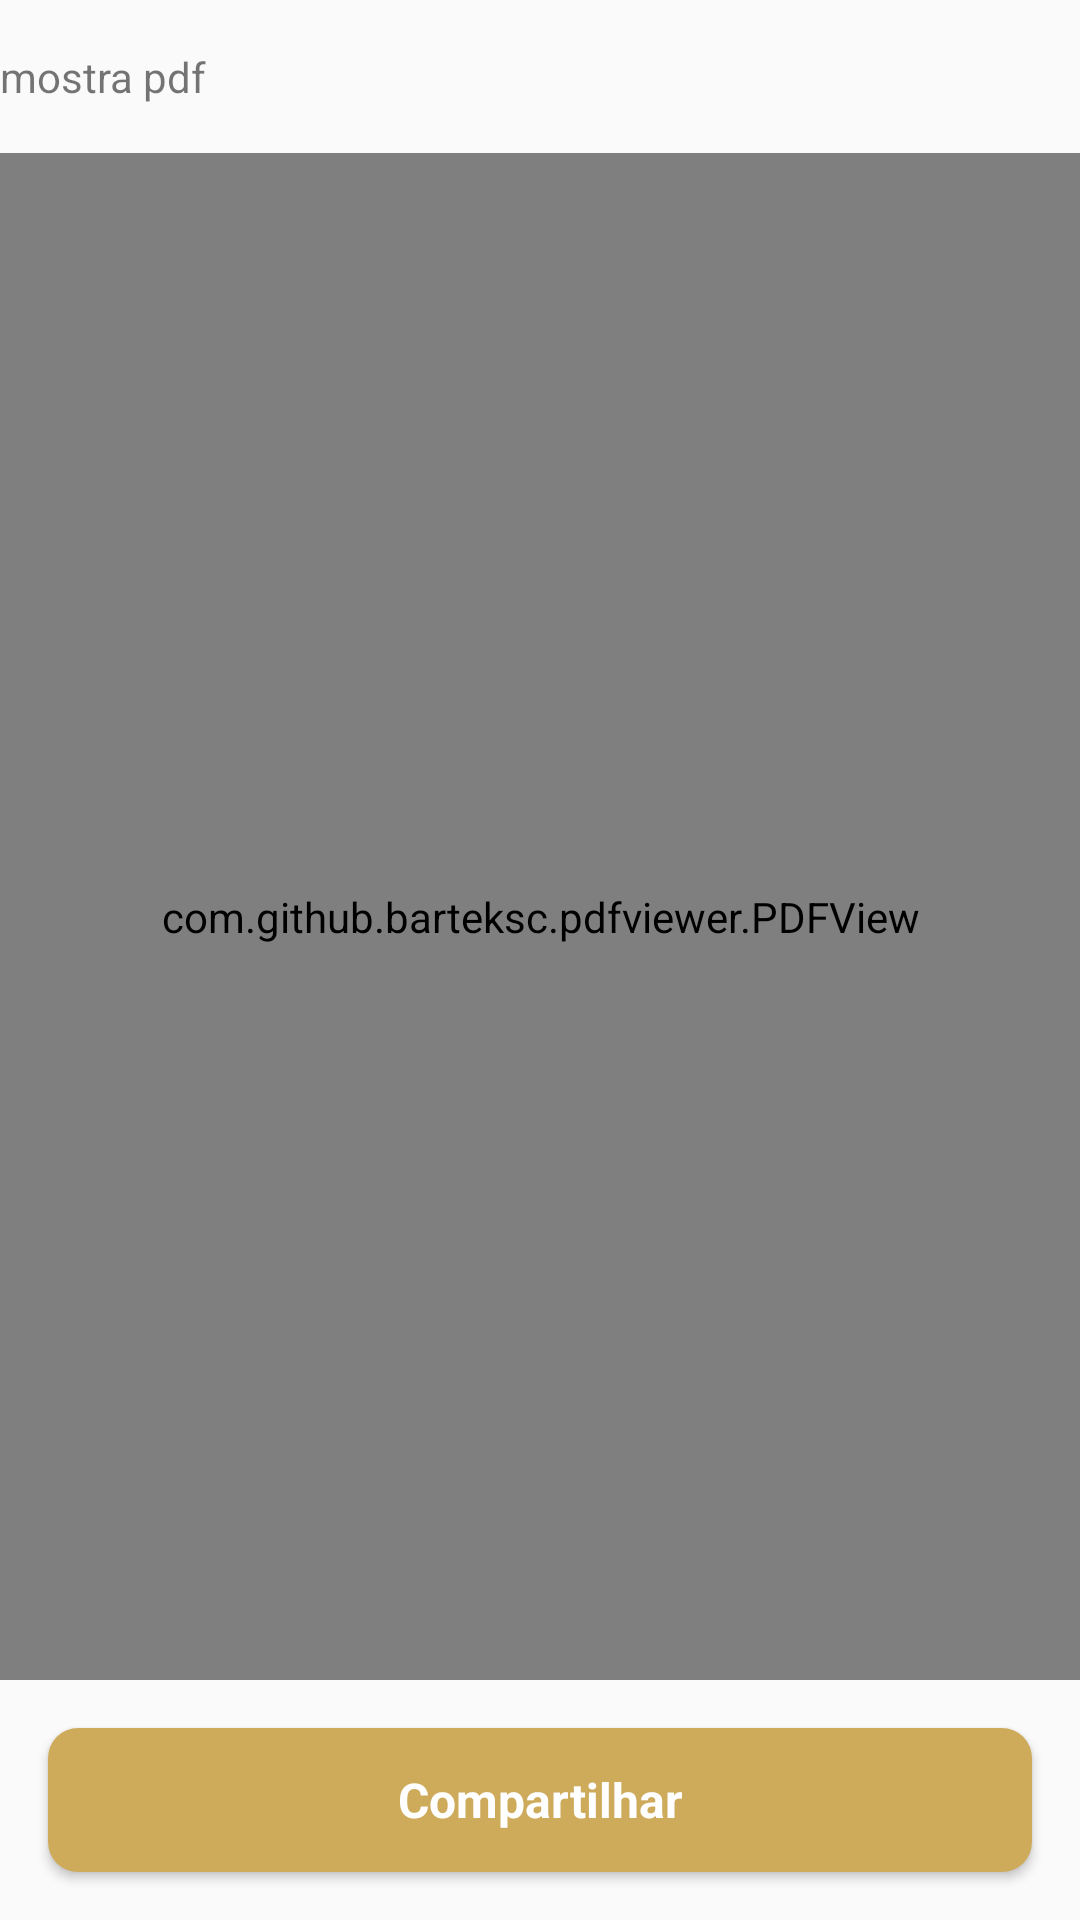

Produce the Android XML layout that renders to this screen, including the resource entries it uses.
<!-- AndroidManifest.xml: application theme Theme.AppCompat.Light.NoActionBar -->
<!-- res/layout/activity_mostra_pdf.xml -->
<?xml version="1.0" encoding="utf-8"?>
<androidx.constraintlayout.widget.ConstraintLayout xmlns:android="http://schemas.android.com/apk/res/android"
    xmlns:app="http://schemas.android.com/apk/res-auto"
    xmlns:tools="http://schemas.android.com/tools"
    android:layout_width="match_parent"
    android:layout_height="match_parent"
    tools:context=".mostraPDF">

    <TextView
        android:id="@+id/textView22"
        android:layout_width="wrap_content"
        android:layout_height="wrap_content"
        android:layout_marginTop="16dp"
        android:text="mostra pdf"
        app:layout_constraintTop_toTopOf="parent"
        tools:layout_editor_absoluteX="47dp" />


    <com.github.barteksc.pdfviewer.PDFView
        android:id="@+id/pdfView"
        android:layout_width="match_parent"
        android:layout_height="0dp"
        android:layout_marginTop="16dp"
        android:layout_marginBottom="16dp"
        android:scrollbarStyle="insideOverlay"
        app:layout_constraintBottom_toTopOf="@+id/compartilhaPDF"
        app:layout_constraintEnd_toEndOf="parent"
        app:layout_constraintHorizontal_bias="0.0"
        app:layout_constraintStart_toStartOf="parent"
        app:layout_constraintTop_toBottomOf="@+id/textView22" />

    <Button
        android:id="@+id/compartilhaPDF"
        style="@style/botaoPricipal"
        android:layout_width="0dp"
        android:layout_height="wrap_content"
        android:layout_marginStart="16dp"
        android:layout_marginEnd="16dp"
        android:layout_marginBottom="16dp"
        android:text="Compartilhar"
        app:layout_constraintBottom_toBottomOf="parent"
        app:layout_constraintEnd_toEndOf="parent"
        app:layout_constraintStart_toStartOf="parent" />


</androidx.constraintlayout.widget.ConstraintLayout>
<!-- resources referenced by this layout -->
<resources>
  <style name="botaoPricipal" parent="@android:style/Widget.Button">
              <item name="android:gravity">center_vertical|center_horizontal</item>
              <item name="android:textColor">#FFFFFFFF</item>
              <item name="android:textSize">16dip</item>
              <item name="android:textStyle">bold</item>
              <item name="android:background">@drawable/botao_primario</item>
              <item name="android:focusable">true</item>
              <item name="android:clickable">true</item>
          </style>
  <!-- drawable botao_primario (drawable) -->
  <?xml version="1.0" encoding="utf-8"?>
  <selector xmlns:android="http://schemas.android.com/apk/res/android">
  
      <item
          android:state_enabled="false"
         >
          <shape android:shape="rectangle">
  
              <solid android:color="@color/cinzaLabel"/>
              <corners android:radius="10dp"/>
          </shape>
  
  
      </item>
  
      <item
  
          android:state_pressed="true"
          android:state_enabled="true">
          <shape android:shape="rectangle">
  
              <solid android:color="#8F753F"/>
              <corners android:radius="10dp"/>
          </shape>
      </item>
  
      <item>
              <shape android:shape="rectangle">
                  <solid android:color="#CEAA5B"/>
                  <corners android:radius="10dp"/>
              </shape>
      </item>
  
  
  
  
  
  
  </selector>
  <color name="cinzaLabel">#7f7f7f</color>
</resources>
